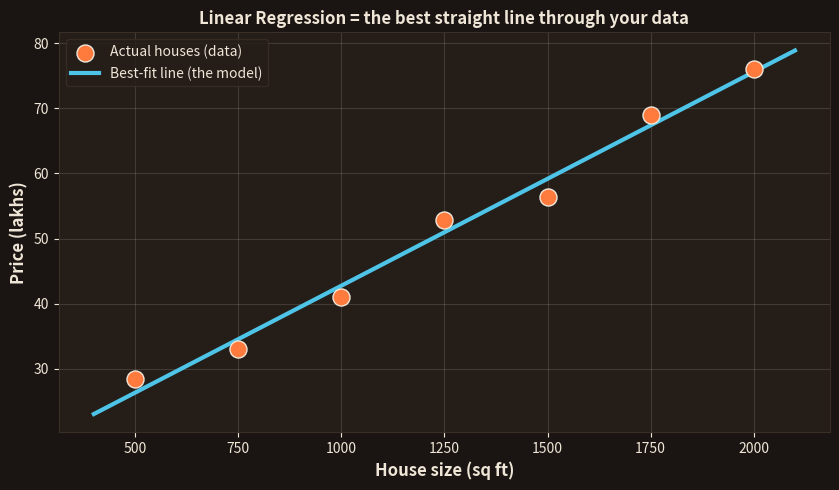

The matplotlib source for this figure: (Note: this script raises an exception after producing the figure.)
import matplotlib; matplotlib.use('Agg')
import matplotlib.pyplot as plt
from matplotlib.patches import FancyBboxPatch, FancyArrowPatch
import numpy as np
BG='#1a1512'; CARD='#241d18'; FG='#f0e6d8'; SAF='#FF7A3D'; TEAL='#4EC5E8'; GRN='#3dd4a8'; YEL='#FFCF6B'; GOLD='#E0B265'; MUT='#b3a595'
plt.rcParams.update({'text.color':FG,'axes.labelcolor':FG,'xtick.color':FG,'ytick.color':FG})

# IMG 1: the best-fit line through data (house size -> price)
np.random.seed(7)
fig,ax=plt.subplots(figsize=(8.5,5)); fig.patch.set_facecolor(BG); ax.set_facecolor(CARD)
for s in ax.spines.values(): s.set_color('#3a2f26')
size=np.array([500,750,1000,1250,1500,1750,2000])
price=np.array([25,34,41,52,58,69,76])+np.random.randn(7)*2
ax.scatter(size,price,s=150,color=SAF,edgecolor=FG,zorder=3,label='Actual houses (data)')
m,b=np.polyfit(size,price,1); xs=np.linspace(400,2100,50)
ax.plot(xs,m*xs+b,color=TEAL,lw=3,zorder=2,label='Best-fit line (the model)')
ax.set_xlabel('House size (sq ft)',fontsize=12,fontweight='bold')
ax.set_ylabel('Price (lakhs)',fontsize=12,fontweight='bold')
ax.set_title('Linear Regression = the best straight line through your data',fontsize=12,fontweight='bold',color=FG)
leg=ax.legend(fontsize=10,facecolor=CARD,edgecolor='#3a2f26')
for t in leg.get_texts(): t.set_color(FG)
ax.grid(alpha=0.15,color=FG)
plt.tight_layout(); plt.savefig('topics/02-machine-learning/images/12-best-fit-line.png',dpi=150,facecolor=BG,bbox_inches='tight'); plt.close()

# IMG 2: what "best" means — residuals (errors) to minimize
fig,ax=plt.subplots(figsize=(8.5,5)); fig.patch.set_facecolor(BG); ax.set_facecolor(CARD)
for s in ax.spines.values(): s.set_color('#3a2f26')
x=np.array([1,2,3,4,5]); y=np.array([2.2,3.9,5.5,7.0,9.2])
m,b=np.polyfit(x,y,1); yp=m*x+b
ax.plot(np.linspace(0.5,5.5,20),m*np.linspace(0.5,5.5,20)+b,color=TEAL,lw=3,zorder=2,label='The line')
ax.scatter(x,y,s=150,color=SAF,edgecolor=FG,zorder=4,label='Real points')
for xi,yi,ypi in zip(x,y,yp):
    ax.plot([xi,xi],[yi,ypi],color=YEL,lw=2.5,ls='--',zorder=3)
ax.plot([],[],color=YEL,lw=2.5,ls='--',label='Error (residual)')
ax.set_title('"Best" line = the one with the SMALLEST total error',fontsize=12,fontweight='bold',color=FG)
ax.set_xlabel('input',fontsize=11,fontweight='bold'); ax.set_ylabel('output',fontsize=11,fontweight='bold')
leg=ax.legend(fontsize=10,facecolor=CARD,edgecolor='#3a2f26')
for t in leg.get_texts(): t.set_color(FG)
ax.grid(alpha=0.15,color=FG)
plt.tight_layout(); plt.savefig('topics/02-machine-learning/images/13-residuals.png',dpi=150,facecolor=BG,bbox_inches='tight'); plt.close()

# IMG 3: the equation y = mx + c, annotated
fig,ax=plt.subplots(figsize=(10,3.6)); ax.set_xlim(0,10); ax.set_ylim(0,4); ax.axis('off'); fig.patch.set_facecolor(BG)
ax.text(5,3.5,'The formula behind the line',ha='center',fontsize=13,fontweight='bold',color=FG)
ax.text(5,2.2,'y  =  m·x  +  c',ha='center',fontsize=34,fontweight='bold',color=SAF,family='monospace')
notes=[('y','what we predict (price)',2.9,GRN),('m','slope — how steep',4.2,TEAL),('x','the input (size)',5.9,YEL),('c','starting value',7.4,GOLD)]
for sym,desc,x,c in notes:
    ax.annotate(desc,xy=(x,2.0),xytext=(x-0.3,0.7),fontsize=9.5,color=c,ha='center',
                arrowprops=dict(arrowstyle='->',color=c,lw=1.3))
ax.text(5,0.15,'Training just finds the best m and c so the line fits your data.',ha='center',fontsize=10,color=MUT,style='italic')
plt.tight_layout(); plt.savefig('topics/02-machine-learning/images/14-line-equation.png',dpi=150,facecolor=BG,bbox_inches='tight'); plt.close()
print("day5 images generated")
